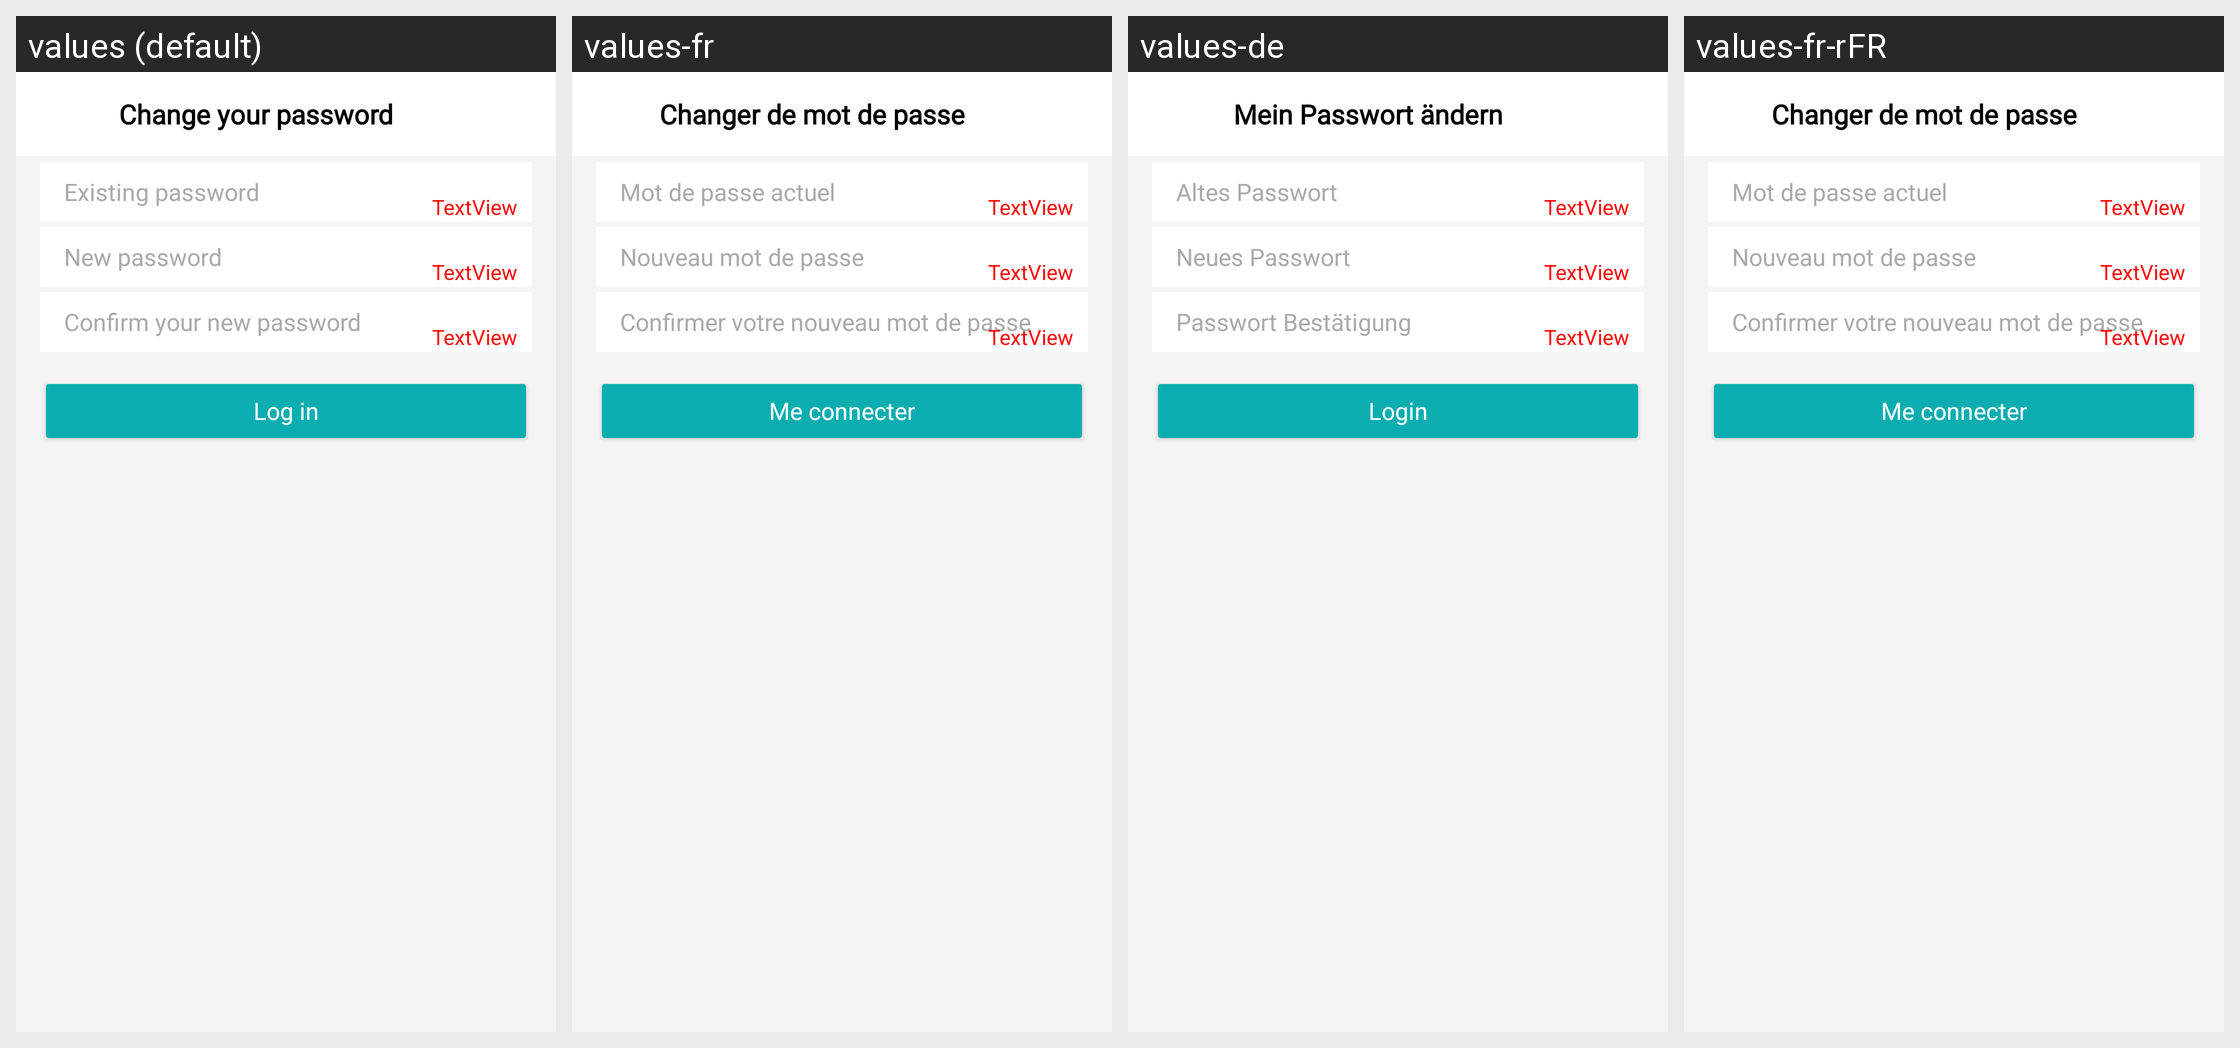

For this localized Android screen grid, give each drawn string resource with its value in every locale shown.
Android screen res/layout/activity_change_password.xml rendered under 4 locales, left to right: values (default), values-fr, values-de, values-fr-rFR. Device: Nexus 5 (rendered at 1080×1920; each locale shown at half size, 540×960, under a caption strip naming it); theme AppTheme.
Strings drawn on this screen, with the default value and each locale's value (text and hints the layout hard-codes, and strings that could not be matched under every locale, appear in the picture but are not listed):

changePassword_Title
  values: Change your password
  values-fr: Changer de mot de passe
  values-de: Mein Passwort ändern
  values-fr-rFR: Changer de mot de passe  [from values-fr]

changePassword_Hint1
  values: Existing password
  values-fr: Mot de passe actuel
  values-de: Altes Passwort
  values-fr-rFR: Mot de passe actuel  [from values-fr]

changePassword_Hint2
  values: New password
  values-fr: Nouveau mot de passe
  values-de: Neues Passwort
  values-fr-rFR: Nouveau mot de passe  [from values-fr]

changePassword_Hint3
  values: Confirm your new password
  values-fr: Confirmer votre nouveau mot de passe
  values-de: Passwort Bestätigung
  values-fr-rFR: Confirmer votre nouveau mot de passe  [from values-fr]

connect_BoutonValidation
  values: Log in
  values-fr: Me connecter
  values-de: Login
  values-fr-rFR: Me connecter  [from values-fr]
